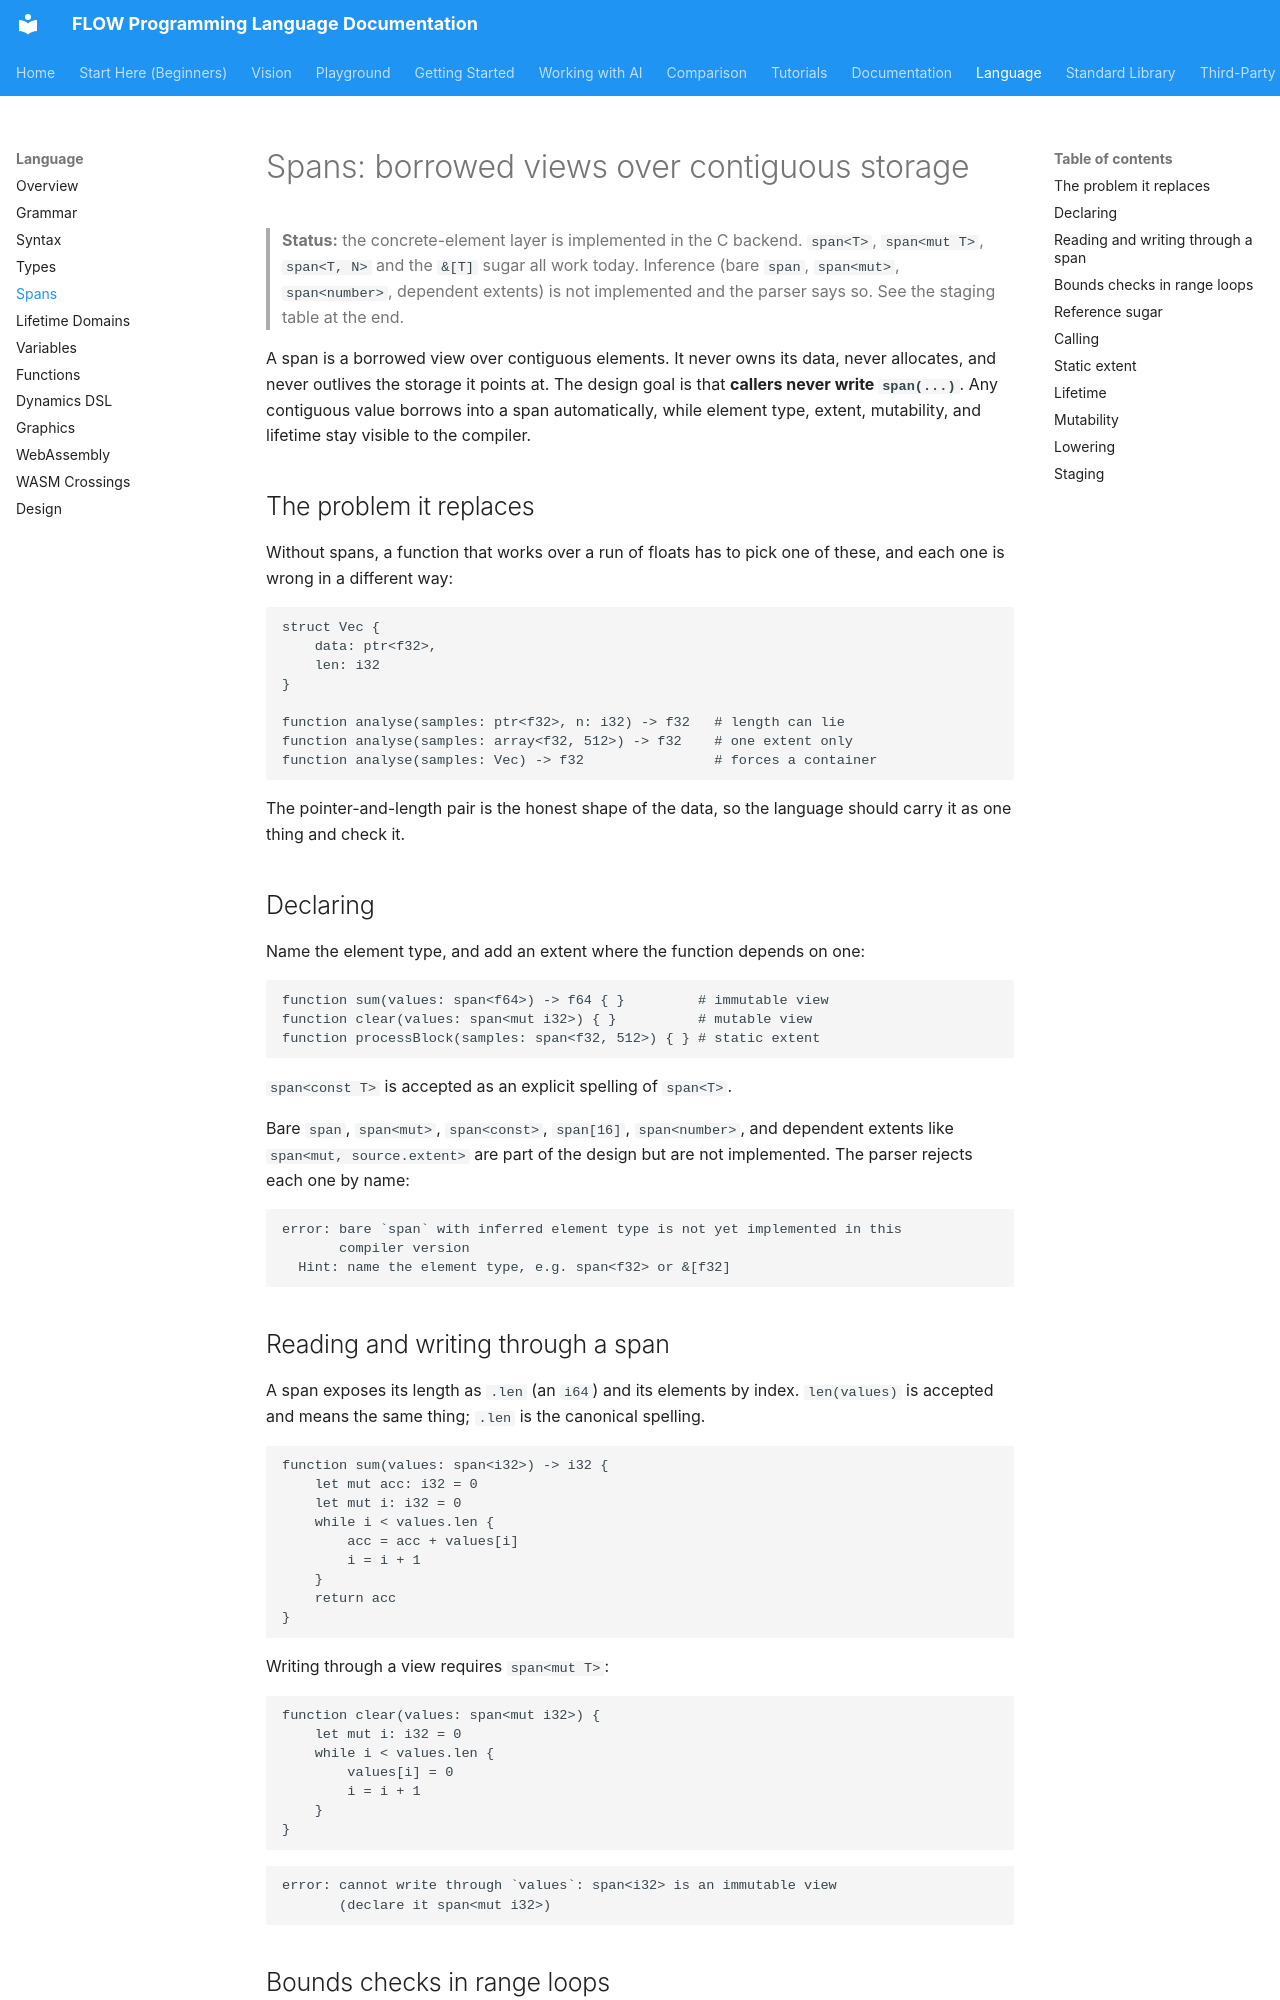

repository: flooooooooooow/flow · page: language/spans/index.html · generator: mkdocs

# Spans: borrowed views over contiguous storage

> **Status:** the concrete-element layer is implemented in the C backend.
> `span<T>`, `span<mut T>`, `span<T, N>` and the `&[T]` sugar all work today.
> Inference (bare `span`, `span<mut>`, `span<number>`, dependent extents) is
> not implemented and the parser says so. See the staging table at the end.

A span is a borrowed view over contiguous elements. It never owns its data,
never allocates, and never outlives the storage it points at. The design goal
is that **callers never write `span(...)`**. Any contiguous value borrows
into a span automatically, while element type, extent, mutability, and
lifetime stay visible to the compiler.

## The problem it replaces

Without spans, a function that works over a run of floats has to pick one of
these, and each one is wrong in a different way:

```flow
struct Vec {
    data: ptr<f32>,
    len: i32
}

function analyse(samples: ptr<f32>, n: i32) -> f32   # length can lie
function analyse(samples: array<f32, 512>) -> f32    # one extent only
function analyse(samples: Vec) -> f32                # forces a container
```

The pointer-and-length pair is the honest shape of the data, so the language
should carry it as one thing and check it.

## Declaring

Name the element type, and add an extent where the function depends on one:

```flow
function sum(values: span<f64>) -> f64 { }         # immutable view
function clear(values: span<mut i32>) { }          # mutable view
function processBlock(samples: span<f32, 512>) { } # static extent
```

`span<const T>` is accepted as an explicit spelling of `span<T>`.

Bare `span`, `span<mut>`, `span<const>`, `span[16]`, `span<number>`, and
dependent extents like `span<mut, source.extent>` are part of the design but
are not implemented. The parser rejects each one by name:

```text
error: bare `span` with inferred element type is not yet implemented in this
       compiler version
  Hint: name the element type, e.g. span<f32> or &[f32]
```

## Reading and writing through a span

A span exposes its length as `.len` (an `i64`) and its elements by index.
`len(values)` is accepted and means the same thing; `.len` is the canonical
spelling.

```flow
function sum(values: span<i32>) -> i32 {
    let mut acc: i32 = 0
    let mut i: i32 = 0
    while i < values.len {
        acc = acc + values[i]
        i = i + 1
    }
    return acc
}
```

Writing through a view requires `span<mut T>`:

```flow
function clear(values: span<mut i32>) {
    let mut i: i32 = 0
    while i < values.len {
        values[i] = 0
        i = i + 1
    }
}
```

```text
error: cannot write through `values`: span<i32> is an immutable view
       (declare it span<mut i32>)
```
